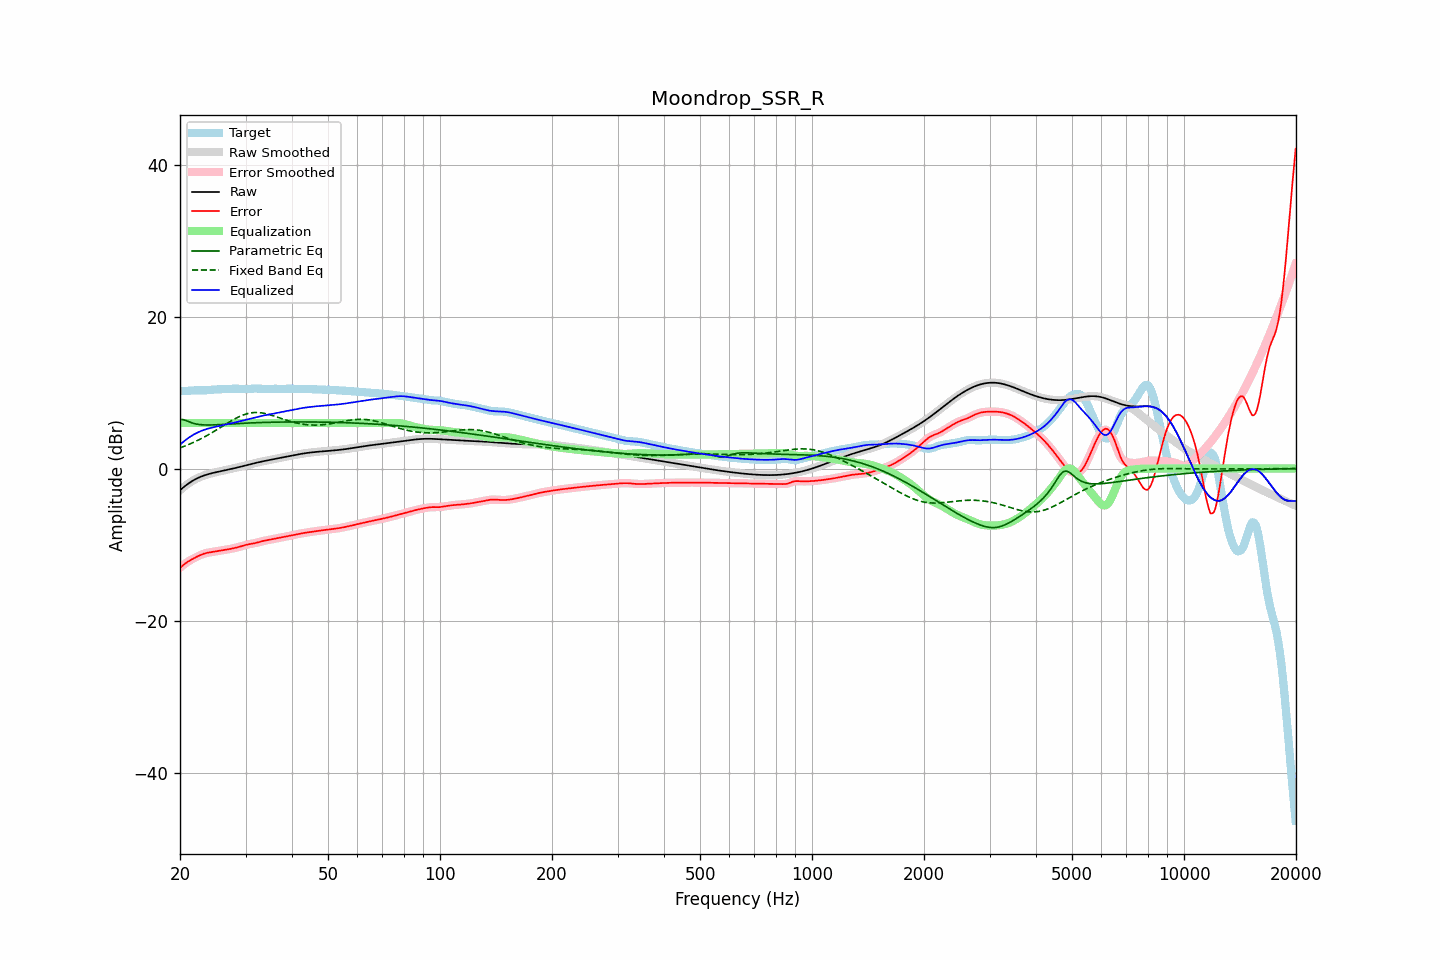

The data file committed next to this chart (first rows):
frequency, raw, error, smoothed, error_smoothed, equalization, parametric_eq, fixed_band_eq, equalized_raw, equalized_smoothed, target
20.00, -2.85, -13.05, -2.85, -13.06, 6.00, 6.45, 2.73, 3.15, 3.15, 10.20
20.20, -2.67, -12.87, -2.67, -12.87, 6.00, 6.44, 2.80, 3.33, 3.33, 10.21
20.40, -2.49, -12.70, -2.49, -12.70, 6.00, 6.44, 2.88, 3.51, 3.51, 10.21
20.61, -2.32, -12.53, -2.32, -12.53, 6.00, 6.37, 2.96, 3.68, 3.68, 10.21
20.81, -2.16, -12.38, -2.16, -12.38, 6.00, 6.30, 3.05, 3.84, 3.84, 10.22
21.02, -2.00, -12.24, -2.00, -12.24, 6.00, 6.21, 3.13, 4.00, 4.00, 10.24
21.23, -1.85, -12.11, -1.86, -12.11, 6.00, 6.13, 3.22, 4.15, 4.14, 10.25
21.44, -1.72, -11.99, -1.72, -11.99, 6.00, 6.05, 3.31, 4.28, 4.28, 10.27
21.66, -1.59, -11.87, -1.59, -11.87, 6.00, 5.97, 3.41, 4.41, 4.41, 10.28
21.87, -1.47, -11.76, -1.47, -11.76, 6.00, 5.92, 3.50, 4.53, 4.53, 10.29
22.09, -1.36, -11.65, -1.36, -11.65, 6.00, 5.86, 3.60, 4.64, 4.64, 10.30
22.31, -1.25, -11.55, -1.25, -11.55, 6.00, 5.83, 3.71, 4.75, 4.75, 10.30
22.54, -1.15, -11.45, -1.15, -11.45, 6.00, 5.79, 3.81, 4.85, 4.85, 10.29
22.76, -1.06, -11.35, -1.07, -11.35, 6.00, 5.77, 3.92, 4.94, 4.93, 10.29
22.99, -0.98, -11.27, -0.98, -11.27, 6.00, 5.75, 4.03, 5.02, 5.02, 10.28
23.22, -0.91, -11.19, -0.91, -11.19, 6.00, 5.74, 4.14, 5.09, 5.09, 10.29
23.45, -0.84, -11.13, -0.84, -11.13, 6.00, 5.73, 4.25, 5.16, 5.16, 10.29
23.69, -0.77, -11.08, -0.77, -11.08, 6.00, 5.73, 4.37, 5.23, 5.23, 10.31
23.92, -0.71, -11.04, -0.71, -11.04, 6.00, 5.73, 4.49, 5.29, 5.29, 10.33
24.16, -0.65, -11.01, -0.65, -11.01, 6.00, 5.74, 4.61, 5.35, 5.35, 10.35
24.40, -0.60, -10.97, -0.60, -10.97, 6.00, 5.74, 4.74, 5.40, 5.40, 10.37
24.65, -0.55, -10.94, -0.55, -10.94, 6.00, 5.75, 4.87, 5.45, 5.45, 10.39
24.89, -0.50, -10.91, -0.50, -10.91, 6.00, 5.76, 4.99, 5.50, 5.50, 10.41
25.14, -0.45, -10.87, -0.45, -10.87, 6.00, 5.77, 5.12, 5.55, 5.55, 10.42
25.39, -0.41, -10.83, -0.41, -10.83, 6.00, 5.78, 5.25, 5.59, 5.59, 10.42
25.65, -0.36, -10.79, -0.36, -10.79, 6.00, 5.79, 5.38, 5.64, 5.64, 10.43
25.91, -0.32, -10.76, -0.32, -10.76, 6.00, 5.80, 5.52, 5.68, 5.68, 10.44
26.16, -0.27, -10.72, -0.27, -10.72, 6.00, 5.81, 5.65, 5.73, 5.73, 10.45
26.43, -0.23, -10.69, -0.23, -10.69, 6.00, 5.82, 5.78, 5.77, 5.77, 10.46
26.69, -0.18, -10.66, -0.18, -10.66, 6.00, 5.84, 5.91, 5.82, 5.82, 10.47
26.96, -0.14, -10.62, -0.14, -10.62, 6.00, 5.85, 6.04, 5.86, 5.86, 10.49
27.23, -0.09, -10.59, -0.09, -10.59, 6.00, 5.86, 6.17, 5.91, 5.91, 10.49
27.50, -0.04, -10.54, -0.04, -10.54, 6.00, 5.87, 6.29, 5.96, 5.96, 10.50
27.77, 0.00, -10.50, 0.00, -10.50, 6.00, 5.89, 6.41, 6.00, 6.00, 10.50
28.05, 0.05, -10.45, 0.05, -10.45, 6.00, 5.90, 6.53, 6.05, 6.05, 10.51
28.33, 0.10, -10.40, 0.10, -10.40, 6.00, 5.91, 6.64, 6.10, 6.10, 10.51
28.62, 0.15, -10.35, 0.15, -10.35, 6.00, 5.92, 6.75, 6.15, 6.15, 10.50
28.90, 0.21, -10.29, 0.21, -10.29, 6.00, 5.93, 6.85, 6.21, 6.21, 10.50
29.19, 0.26, -10.23, 0.26, -10.23, 6.00, 5.95, 6.94, 6.26, 6.26, 10.49
29.48, 0.31, -10.17, 0.31, -10.17, 6.00, 5.96, 7.03, 6.31, 6.31, 10.48
29.78, 0.37, -10.10, 0.37, -10.10, 6.00, 5.97, 7.11, 6.37, 6.37, 10.47
30.08, 0.42, -10.04, 0.42, -10.05, 6.00, 5.98, 7.17, 6.42, 6.42, 10.46
30.38, 0.47, -9.99, 0.47, -9.99, 6.00, 5.99, 7.23, 6.47, 6.47, 10.47
30.68, 0.53, -9.95, 0.53, -9.95, 6.00, 6.00, 7.28, 6.53, 6.53, 10.48
30.99, 0.58, -9.91, 0.58, -9.91, 6.00, 6.01, 7.32, 6.58, 6.58, 10.50
31.30, 0.63, -9.88, 0.63, -9.88, 6.00, 6.02, 7.35, 6.63, 6.63, 10.51
31.61, 0.69, -9.84, 0.69, -9.84, 6.00, 6.02, 7.37, 6.69, 6.69, 10.52
31.93, 0.74, -9.79, 0.74, -9.79, 6.00, 6.03, 7.38, 6.74, 6.74, 10.53
32.24, 0.79, -9.74, 0.79, -9.74, 6.00, 6.04, 7.38, 6.79, 6.79, 10.52
32.57, 0.84, -9.68, 0.83, -9.68, 6.00, 6.05, 7.37, 6.84, 6.83, 10.51
32.89, 0.88, -9.62, 0.88, -9.62, 6.00, 6.05, 7.35, 6.88, 6.88, 10.50
33.22, 0.93, -9.56, 0.93, -9.56, 6.00, 6.06, 7.32, 6.93, 6.93, 10.49
33.55, 0.97, -9.51, 0.97, -9.51, 6.00, 6.07, 7.28, 6.97, 6.97, 10.48
33.89, 1.02, -9.47, 1.02, -9.47, 6.00, 6.07, 7.24, 7.02, 7.02, 10.49
34.23, 1.06, -9.43, 1.06, -9.43, 6.00, 6.08, 7.19, 7.06, 7.06, 10.49
34.57, 1.10, -9.40, 1.10, -9.40, 6.00, 6.09, 7.14, 7.10, 7.10, 10.50
34.92, 1.14, -9.36, 1.14, -9.36, 6.00, 6.09, 7.08, 7.14, 7.14, 10.50
35.27, 1.19, -9.32, 1.19, -9.32, 6.00, 6.10, 7.01, 7.19, 7.19, 10.50
35.62, 1.23, -9.28, 1.23, -9.28, 6.00, 6.10, 6.95, 7.23, 7.23, 10.50
35.97, 1.27, -9.23, 1.27, -9.23, 6.00, 6.11, 6.88, 7.27, 7.27, 10.50
... 635 more rows
